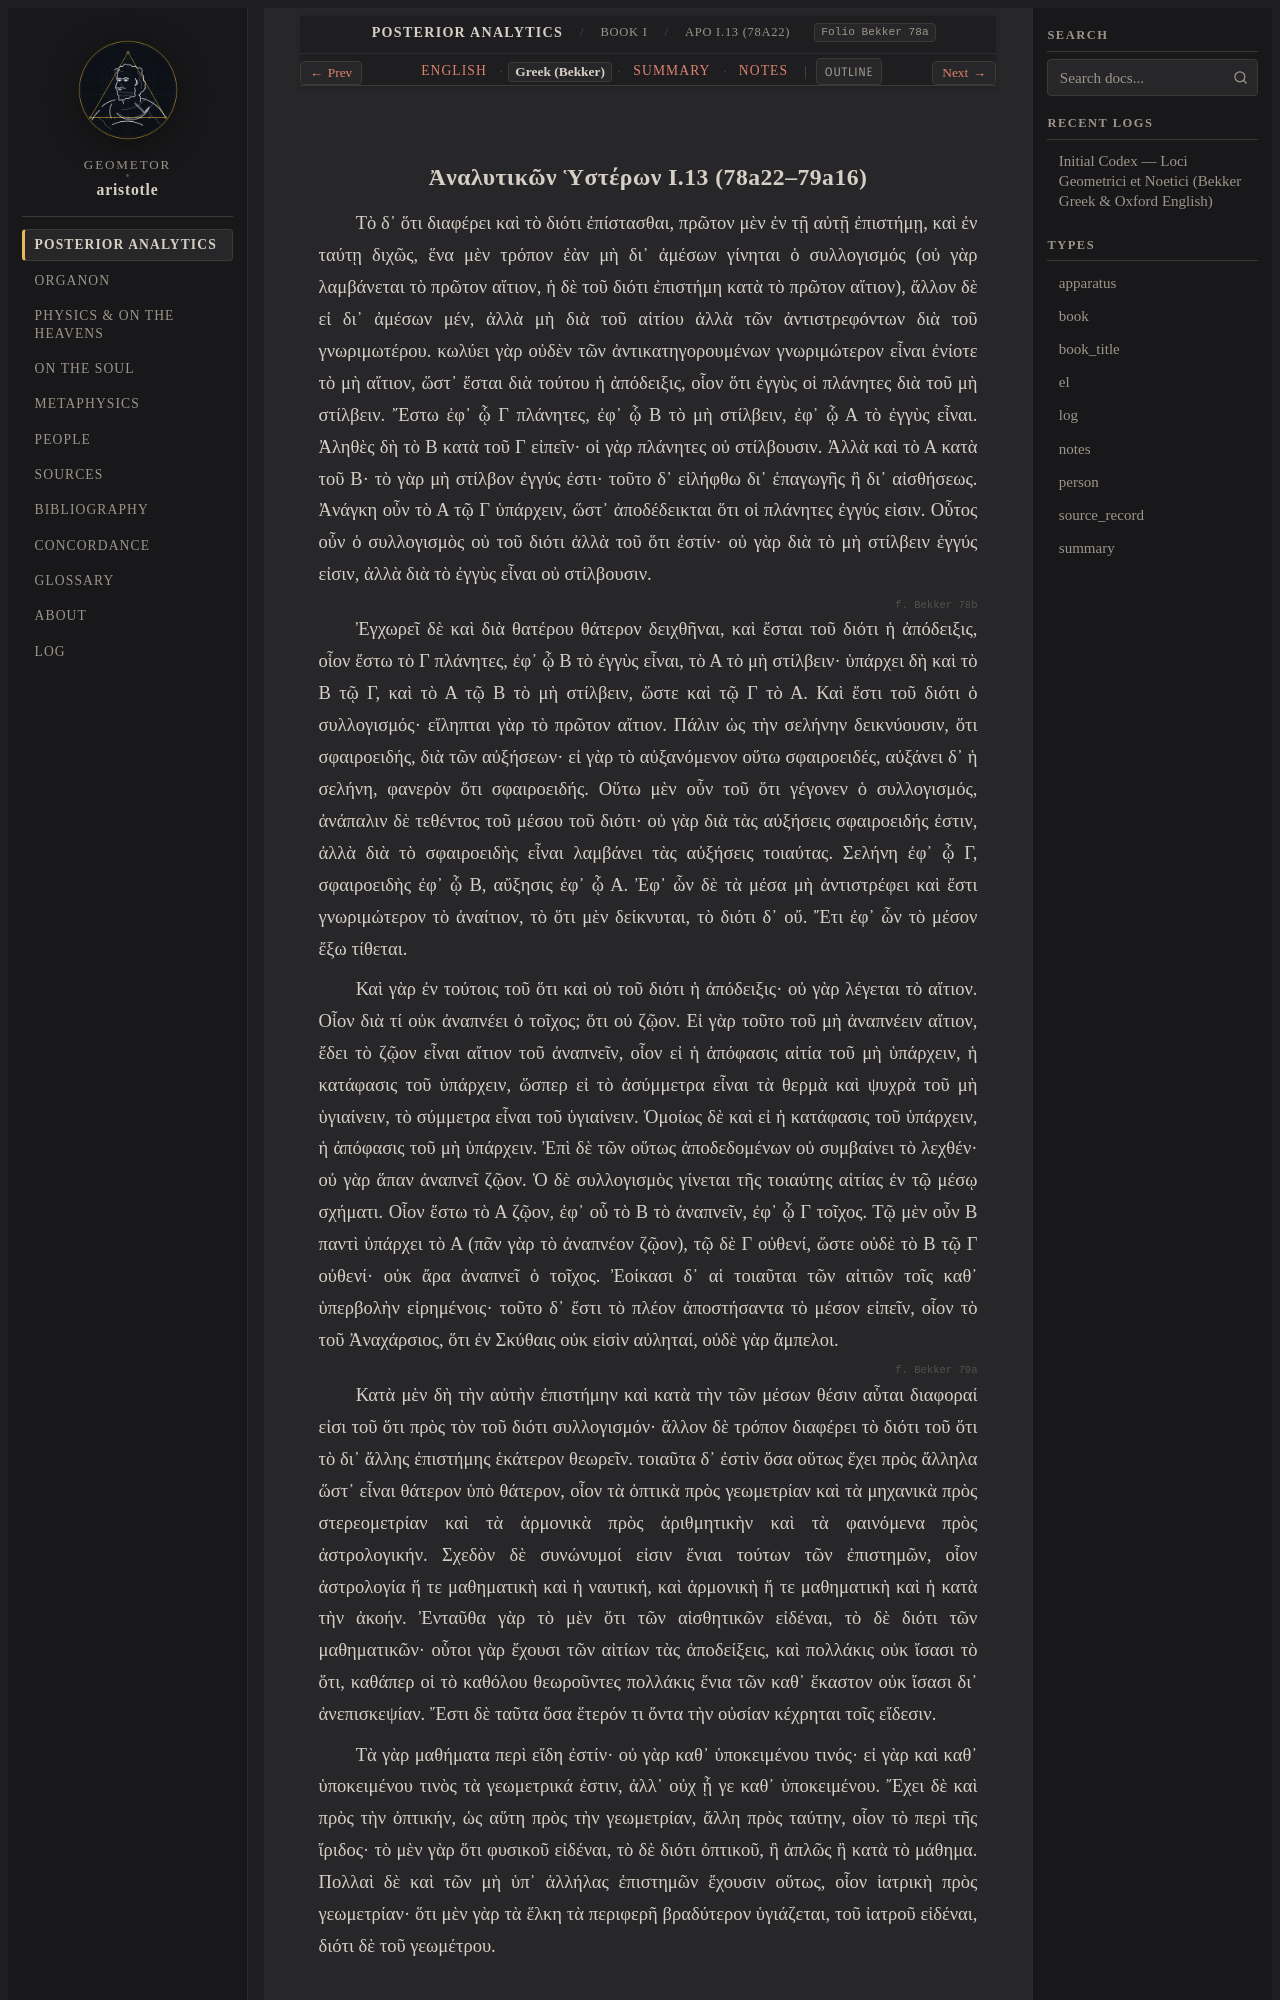

repository: geometor/aristotle · page: analytica_posteriora/book_1/ch_13/greek.html · generator: sphinx

:layout: book
:type: el
:title: Ἀναλυτικῶν Ὑστέρων I.13 (78a22–79a16) — Greek (Bekker)
:canonical_id: APo I.13 (78a22)
:folio: Bekker 78a
:tracks: English: index | Greek: greek | Summary: summary | Notes: notes

.. _liber-1a-apodeixis-el-c13:
